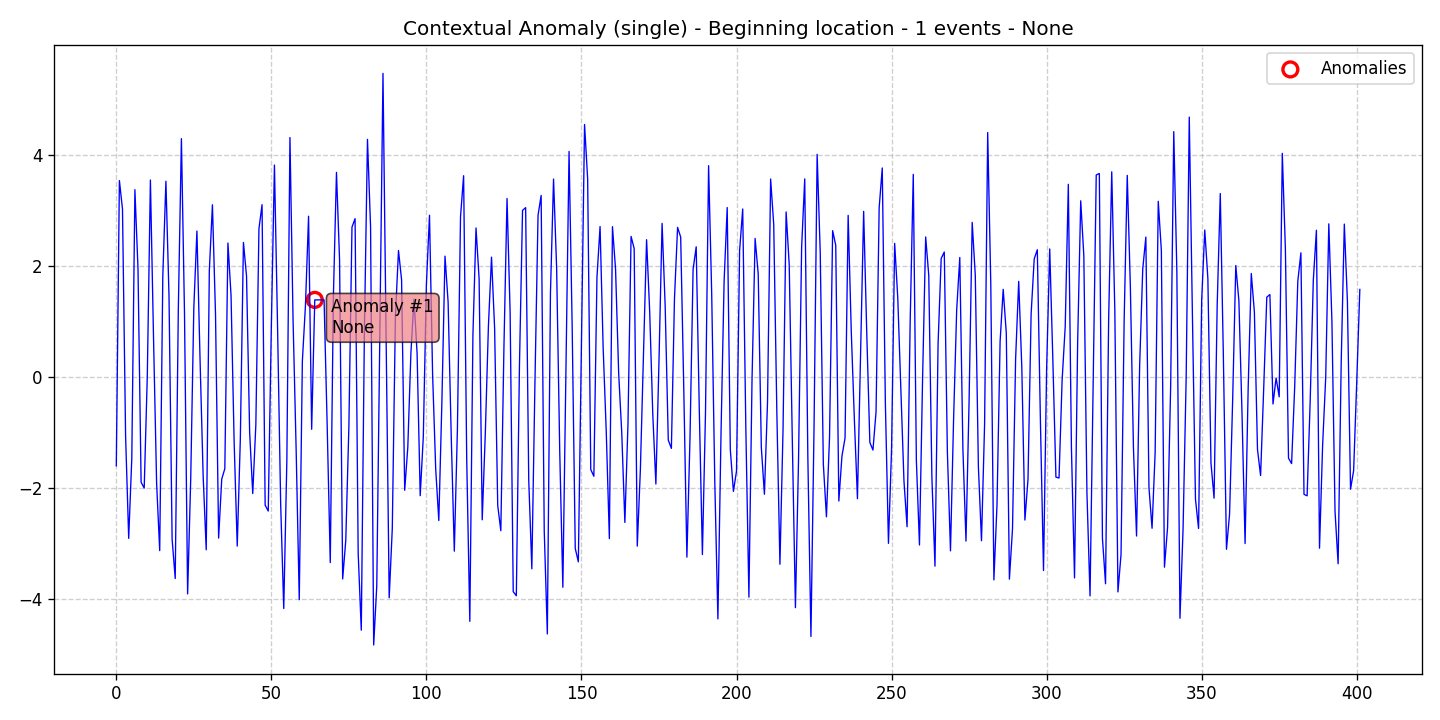

The file beside this chart, header and first rows:
data, stationary, det_lin_up, det_lin_down, det_quad, det_cubic, det_exp, det_damped, stoc_trend, volatility, single_seas, multiple_seas, point_anom_single, point_anom_multi, collect_anom, context_anom, mean_shift, var_shift, trend_shift, date, is_break, is_anomaly, is_multi, location_beginning
-1.595, 0, 0, 0, 0, 0, 0, 0, 0, 0, 0, 0, 0, 0, 0, 1, 0, 0, 0, 2020-01-01, 0, 0, 0, 1
3.539, 0, 0, 0, 0, 0, 0, 0, 0, 0, 0, 0, 0, 0, 0, 1, 0, 0, 0, 2020-01-02, 0, 0, 0, 1
3.024, 0, 0, 0, 0, 0, 0, 0, 0, 0, 0, 0, 0, 0, 0, 1, 0, 0, 0, 2020-01-03, 0, 0, 0, 1
-1.061, 0, 0, 0, 0, 0, 0, 0, 0, 0, 0, 0, 0, 0, 0, 1, 0, 0, 0, 2020-01-04, 0, 0, 0, 1
-2.901, 0, 0, 0, 0, 0, 0, 0, 0, 0, 0, 0, 0, 0, 0, 1, 0, 0, 0, 2020-01-05, 0, 0, 0, 1
-1.455, 0, 0, 0, 0, 0, 0, 0, 0, 0, 0, 0, 0, 0, 0, 1, 0, 0, 0, 2020-01-06, 0, 0, 0, 1
3.375, 0, 0, 0, 0, 0, 0, 0, 0, 0, 0, 0, 0, 0, 0, 1, 0, 0, 0, 2020-01-07, 0, 0, 0, 1
1.952, 0, 0, 0, 0, 0, 0, 0, 0, 0, 0, 0, 0, 0, 0, 1, 0, 0, 0, 2020-01-08, 0, 0, 0, 1
-1.89, 0, 0, 0, 0, 0, 0, 0, 0, 0, 0, 0, 0, 0, 0, 1, 0, 0, 0, 2020-01-09, 0, 0, 0, 1
-1.997, 0, 0, 0, 0, 0, 0, 0, 0, 0, 0, 0, 0, 0, 0, 1, 0, 0, 0, 2020-01-10, 0, 0, 0, 1
0.02515, 0, 0, 0, 0, 0, 0, 0, 0, 0, 0, 0, 0, 0, 0, 1, 0, 0, 0, 2020-01-11, 0, 0, 0, 1
3.549, 0, 0, 0, 0, 0, 0, 0, 0, 0, 0, 0, 0, 0, 0, 1, 0, 0, 0, 2020-01-12, 0, 0, 0, 1
0.7238, 0, 0, 0, 0, 0, 0, 0, 0, 0, 0, 0, 0, 0, 0, 1, 0, 0, 0, 2020-01-13, 0, 0, 0, 1
-1.907, 0, 0, 0, 0, 0, 0, 0, 0, 0, 0, 0, 0, 0, 0, 1, 0, 0, 0, 2020-01-14, 0, 0, 0, 1
-3.122, 0, 0, 0, 0, 0, 0, 0, 0, 0, 0, 0, 0, 0, 0, 1, 0, 0, 0, 2020-01-15, 0, 0, 0, 1
1.824, 0, 0, 0, 0, 0, 0, 0, 0, 0, 0, 0, 0, 0, 0, 1, 0, 0, 0, 2020-01-16, 0, 0, 0, 1
3.527, 0, 0, 0, 0, 0, 0, 0, 0, 0, 0, 0, 0, 0, 0, 1, 0, 0, 0, 2020-01-17, 0, 0, 0, 1
1.456, 0, 0, 0, 0, 0, 0, 0, 0, 0, 0, 0, 0, 0, 0, 1, 0, 0, 0, 2020-01-18, 0, 0, 0, 1
-2.915, 0, 0, 0, 0, 0, 0, 0, 0, 0, 0, 0, 0, 0, 0, 1, 0, 0, 0, 2020-01-19, 0, 0, 0, 1
-3.624, 0, 0, 0, 0, 0, 0, 0, 0, 0, 0, 0, 0, 0, 0, 1, 0, 0, 0, 2020-01-20, 0, 0, 0, 1
1.218, 0, 0, 0, 0, 0, 0, 0, 0, 0, 0, 0, 0, 0, 0, 1, 0, 0, 0, 2020-01-21, 0, 0, 0, 1
4.294, 0, 0, 0, 0, 0, 0, 0, 0, 0, 0, 0, 0, 0, 0, 1, 0, 0, 0, 2020-01-22, 0, 0, 0, 1
1.124, 0, 0, 0, 0, 0, 0, 0, 0, 0, 0, 0, 0, 0, 0, 1, 0, 0, 0, 2020-01-23, 0, 0, 0, 1
-3.901, 0, 0, 0, 0, 0, 0, 0, 0, 0, 0, 0, 0, 0, 0, 1, 0, 0, 0, 2020-01-24, 0, 0, 0, 1
-1.831, 0, 0, 0, 0, 0, 0, 0, 0, 0, 0, 0, 0, 0, 0, 1, 0, 0, 0, 2020-01-25, 0, 0, 0, 1
1.249, 0, 0, 0, 0, 0, 0, 0, 0, 0, 0, 0, 0, 0, 0, 1, 0, 0, 0, 2020-01-26, 0, 0, 0, 1
2.63, 0, 0, 0, 0, 0, 0, 0, 0, 0, 0, 0, 0, 0, 0, 1, 0, 0, 0, 2020-01-27, 0, 0, 0, 1
0.3407, 0, 0, 0, 0, 0, 0, 0, 0, 0, 0, 0, 0, 0, 0, 1, 0, 0, 0, 2020-01-28, 0, 0, 0, 1
-1.762, 0, 0, 0, 0, 0, 0, 0, 0, 0, 0, 0, 0, 0, 0, 1, 0, 0, 0, 2020-01-29, 0, 0, 0, 1
-3.107, 0, 0, 0, 0, 0, 0, 0, 0, 0, 0, 0, 0, 0, 0, 1, 0, 0, 0, 2020-01-30, 0, 0, 0, 1
1.918, 0, 0, 0, 0, 0, 0, 0, 0, 0, 0, 0, 0, 0, 0, 1, 0, 0, 0, 2020-01-31, 0, 0, 0, 1
3.103, 0, 0, 0, 0, 0, 0, 0, 0, 0, 0, 0, 0, 0, 0, 1, 0, 0, 0, 2020-02-01, 0, 0, 0, 1
1.119, 0, 0, 0, 0, 0, 0, 0, 0, 0, 0, 0, 0, 0, 0, 1, 0, 0, 0, 2020-02-02, 0, 0, 0, 1
-2.896, 0, 0, 0, 0, 0, 0, 0, 0, 0, 0, 0, 0, 0, 0, 1, 0, 0, 0, 2020-02-03, 0, 0, 0, 1
-1.834, 0, 0, 0, 0, 0, 0, 0, 0, 0, 0, 0, 0, 0, 0, 1, 0, 0, 0, 2020-02-04, 0, 0, 0, 1
-1.647, 0, 0, 0, 0, 0, 0, 0, 0, 0, 0, 0, 0, 0, 0, 1, 0, 0, 0, 2020-02-05, 0, 0, 0, 1
2.415, 0, 0, 0, 0, 0, 0, 0, 0, 0, 0, 0, 0, 0, 0, 1, 0, 0, 0, 2020-02-06, 0, 0, 0, 1
1.475, 0, 0, 0, 0, 0, 0, 0, 0, 0, 0, 0, 0, 0, 0, 1, 0, 0, 0, 2020-02-07, 0, 0, 0, 1
-1.162, 0, 0, 0, 0, 0, 0, 0, 0, 0, 0, 0, 0, 0, 0, 1, 0, 0, 0, 2020-02-08, 0, 0, 0, 1
-3.04, 0, 0, 0, 0, 0, 0, 0, 0, 0, 0, 0, 0, 0, 0, 1, 0, 0, 0, 2020-02-09, 0, 0, 0, 1
-1.109, 0, 0, 0, 0, 0, 0, 0, 0, 0, 0, 0, 0, 0, 0, 1, 0, 0, 0, 2020-02-10, 0, 0, 0, 1
2.425, 0, 0, 0, 0, 0, 0, 0, 0, 0, 0, 0, 0, 0, 0, 1, 0, 0, 0, 2020-02-11, 0, 0, 0, 1
1.819, 0, 0, 0, 0, 0, 0, 0, 0, 0, 0, 0, 0, 0, 0, 1, 0, 0, 0, 2020-02-12, 0, 0, 0, 1
-0.9907, 0, 0, 0, 0, 0, 0, 0, 0, 0, 0, 0, 0, 0, 0, 1, 0, 0, 0, 2020-02-13, 0, 0, 0, 1
-2.093, 0, 0, 0, 0, 0, 0, 0, 0, 0, 0, 0, 0, 0, 0, 1, 0, 0, 0, 2020-02-14, 0, 0, 0, 1
-0.8566, 0, 0, 0, 0, 0, 0, 0, 0, 0, 0, 0, 0, 0, 0, 1, 0, 0, 0, 2020-02-15, 0, 0, 0, 1
2.671, 0, 0, 0, 0, 0, 0, 0, 0, 0, 0, 0, 0, 0, 0, 1, 0, 0, 0, 2020-02-16, 0, 0, 0, 1
3.105, 0, 0, 0, 0, 0, 0, 0, 0, 0, 0, 0, 0, 0, 0, 1, 0, 0, 0, 2020-02-17, 0, 0, 0, 1
-2.303, 0, 0, 0, 0, 0, 0, 0, 0, 0, 0, 0, 0, 0, 0, 1, 0, 0, 0, 2020-02-18, 0, 0, 0, 1
-2.409, 0, 0, 0, 0, 0, 0, 0, 0, 0, 0, 0, 0, 0, 0, 1, 0, 0, 0, 2020-02-19, 0, 0, 0, 1
0.9205, 0, 0, 0, 0, 0, 0, 0, 0, 0, 0, 0, 0, 0, 0, 1, 0, 0, 0, 2020-02-20, 0, 0, 0, 1
3.818, 0, 0, 0, 0, 0, 0, 0, 0, 0, 0, 0, 0, 0, 0, 1, 0, 0, 0, 2020-02-21, 0, 0, 0, 1
0.9188, 0, 0, 0, 0, 0, 0, 0, 0, 0, 0, 0, 0, 0, 0, 1, 0, 0, 0, 2020-02-22, 0, 0, 0, 1
-2.27, 0, 0, 0, 0, 0, 0, 0, 0, 0, 0, 0, 0, 0, 0, 1, 0, 0, 0, 2020-02-23, 0, 0, 0, 1
-4.164, 0, 0, 0, 0, 0, 0, 0, 0, 0, 0, 0, 0, 0, 0, 1, 0, 0, 0, 2020-02-24, 0, 0, 0, 1
-1.497, 0, 0, 0, 0, 0, 0, 0, 0, 0, 0, 0, 0, 0, 0, 1, 0, 0, 0, 2020-02-25, 0, 0, 0, 1
4.313, 0, 0, 0, 0, 0, 0, 0, 0, 0, 0, 0, 0, 0, 0, 1, 0, 0, 0, 2020-02-26, 0, 0, 0, 1
1.037, 0, 0, 0, 0, 0, 0, 0, 0, 0, 0, 0, 0, 0, 0, 1, 0, 0, 0, 2020-02-27, 0, 0, 0, 1
-1.311, 0, 0, 0, 0, 0, 0, 0, 0, 0, 0, 0, 0, 0, 0, 1, 0, 0, 0, 2020-02-28, 0, 0, 0, 1
-4.005, 0, 0, 0, 0, 0, 0, 0, 0, 0, 0, 0, 0, 0, 0, 1, 0, 0, 0, 2020-02-29, 0, 0, 0, 1
... 342 more rows
